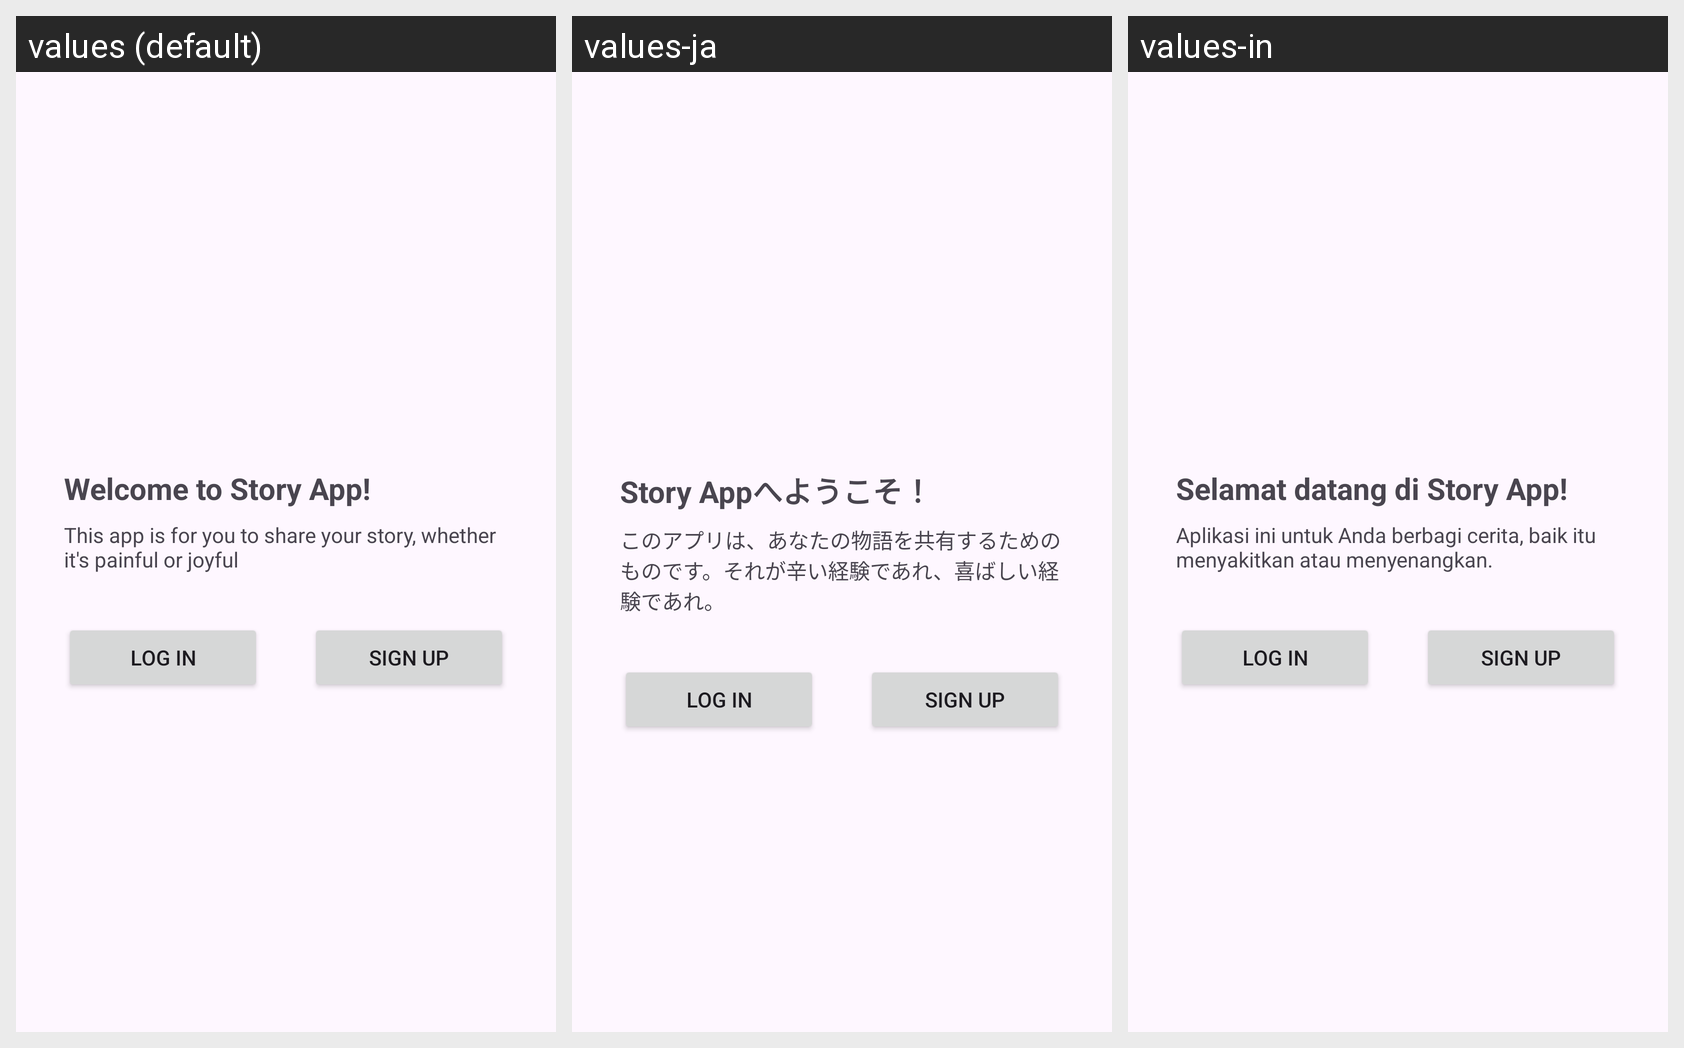

Here is an Android app screen in its default locale and in the app's own translations. Write out the translated-string differences for the strings that appear on this screen.
Android screen res/layout/fragment_welcome.xml rendered under 3 locales, left to right: values (default), values-ja, values-in. Device: Nexus 5 (rendered at 1080×1920; each locale shown at half size, 540×960, under a caption strip naming it); theme Theme.StoryApp.
Strings drawn on this screen, with the default value and each locale's value (text and hints the layout hard-codes, and strings that could not be matched under every locale, appear in the picture but are not listed):

title_welcome_page
  values: Welcome to Story App!
  values-ja: Story Appへようこそ！
  values-in: Selamat datang di Story App!

message_welcome_page
  values: This app is for you to share your story, whether it's painful or joyful
  values-ja: このアプリは、あなたの物語を共有するためのものです。それが辛い経験であれ、喜ばしい経験であれ。
  values-in: Aplikasi ini untuk Anda berbagi cerita, baik itu menyakitkan atau menyenangkan.

login
  values: Log In
  values-ja: Log In  [not translated; the default value is used]
  values-in: Log In  [not translated; the default value is used]

signup
  values: Sign Up
  values-ja: Sign Up  [not translated; the default value is used]
  values-in: Sign Up  [not translated; the default value is used]
